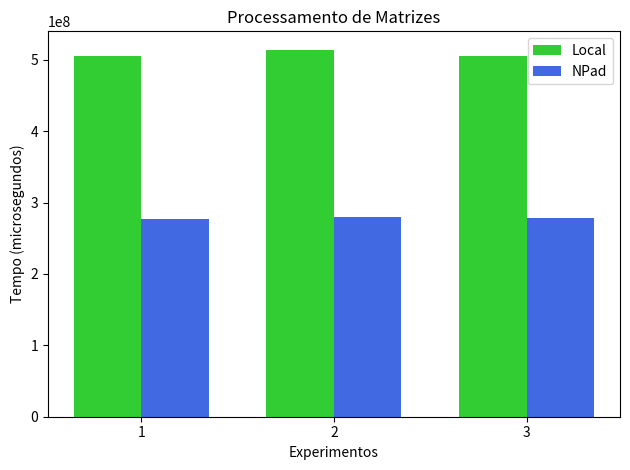

The matplotlib source for this figure: (Note: this script raises an exception after producing the figure.)
import matplotlib.pyplot as plt
import numpy as np
from pathlib import Path
# Data
data = {
    'local': [505930680, 514085419, 505939174],
    'npad': [276781478, 279281763, 277822766]
}

# Categories
categories = list(data.keys())
values = [data['local'], data['npad']]

# Create index for each group
indices = np.arange(len(data['local']))

# Bar width
bar_width = 0.35

# Plot bars
plt.bar(indices, data['local'], width=bar_width, label='Local', color='limegreen')
plt.bar(indices + bar_width, data['npad'], width=bar_width, label='NPad', color='royalblue')

# Add labels and title
plt.xlabel('Experimentos')
plt.ylabel('Tempo (microsegundos)')
plt.title('Processamento de Matrizes')
plt.xticks(indices + bar_width / 2, ["1", "2", "3"])
plt.legend()

# Display plot
plt.tight_layout()
plt.savefig(
    Path().cwd() /  "parallel-matmult-times" / "npad-local.png",
    bbox_inches='tight',
    dpi=500
)
plt.show()
